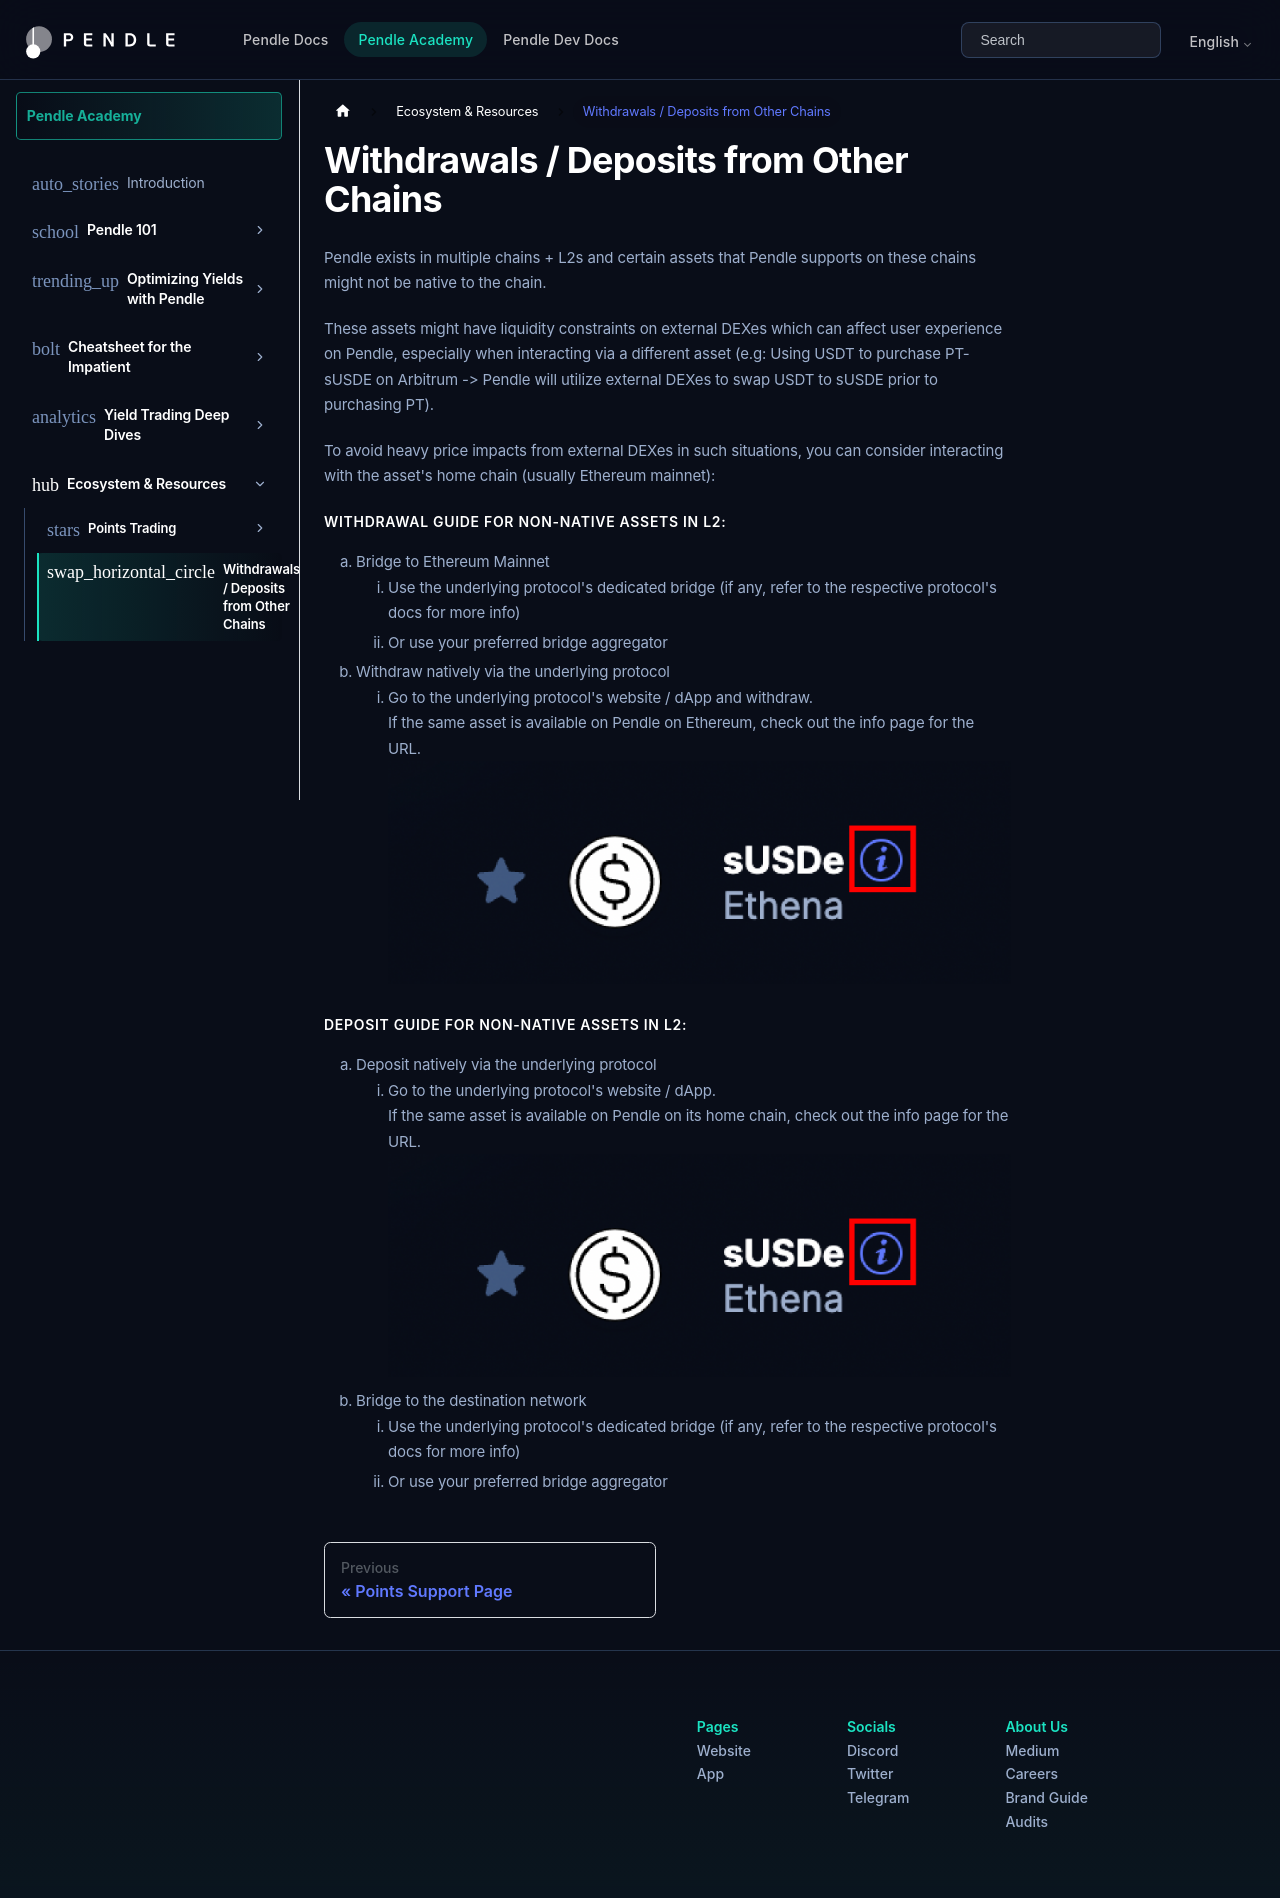

repository: pendle-finance/documentation · page: pendle-academy/ecosystem-and-resources/withdrawals-deposits-from-other-chains.html · generator: docusaurus

# Withdrawals / Deposits from Other Chains

Pendle exists in multiple chains + L2s and certain assets that Pendle supports on these chains might not be native to the chain.&#x20;

These assets might have liquidity constraints on external DEXes which can affect user experience on Pendle, especially when interacting via a different asset (e.g: Using USDT to purchase PT-sUSDE on Arbitrum -> Pendle will utilize external DEXes to swap USDT to sUSDE prior to purchasing PT).

To avoid heavy price impacts from external DEXes in such situations, you can consider interacting with the asset's home chain (usually Ethereum mainnet):&#x20;

#### Withdrawal Guide for non-native assets in L2:

1. Bridge to Ethereum Mainnet
   1. Use the underlying protocol's dedicated bridge (if any, refer to the respective protocol's docs for more info)
   2. Or use your preferred bridge aggregator
2. Withdraw natively via the underlying protocol
   1. Go to the underlying protocol's website / dApp and withdraw. \
      If the same asset is available on Pendle on Ethereum, check out the info page for the URL.![](/pendle-academy/imgs/image.png)

#### Deposit Guide for non-native assets in L2:

1. Deposit natively via the underlying protocol
   1. Go to the underlying protocol's website / dApp.\
      If the same asset is available on Pendle on its home chain, check out the info page for the URL.\
      ![](/pendle-academy/imgs/image.png)
2. Bridge to the destination network
   1. Use the underlying protocol's dedicated bridge (if any, refer to the respective protocol's docs for more info)
   2. Or use your preferred bridge aggregator
